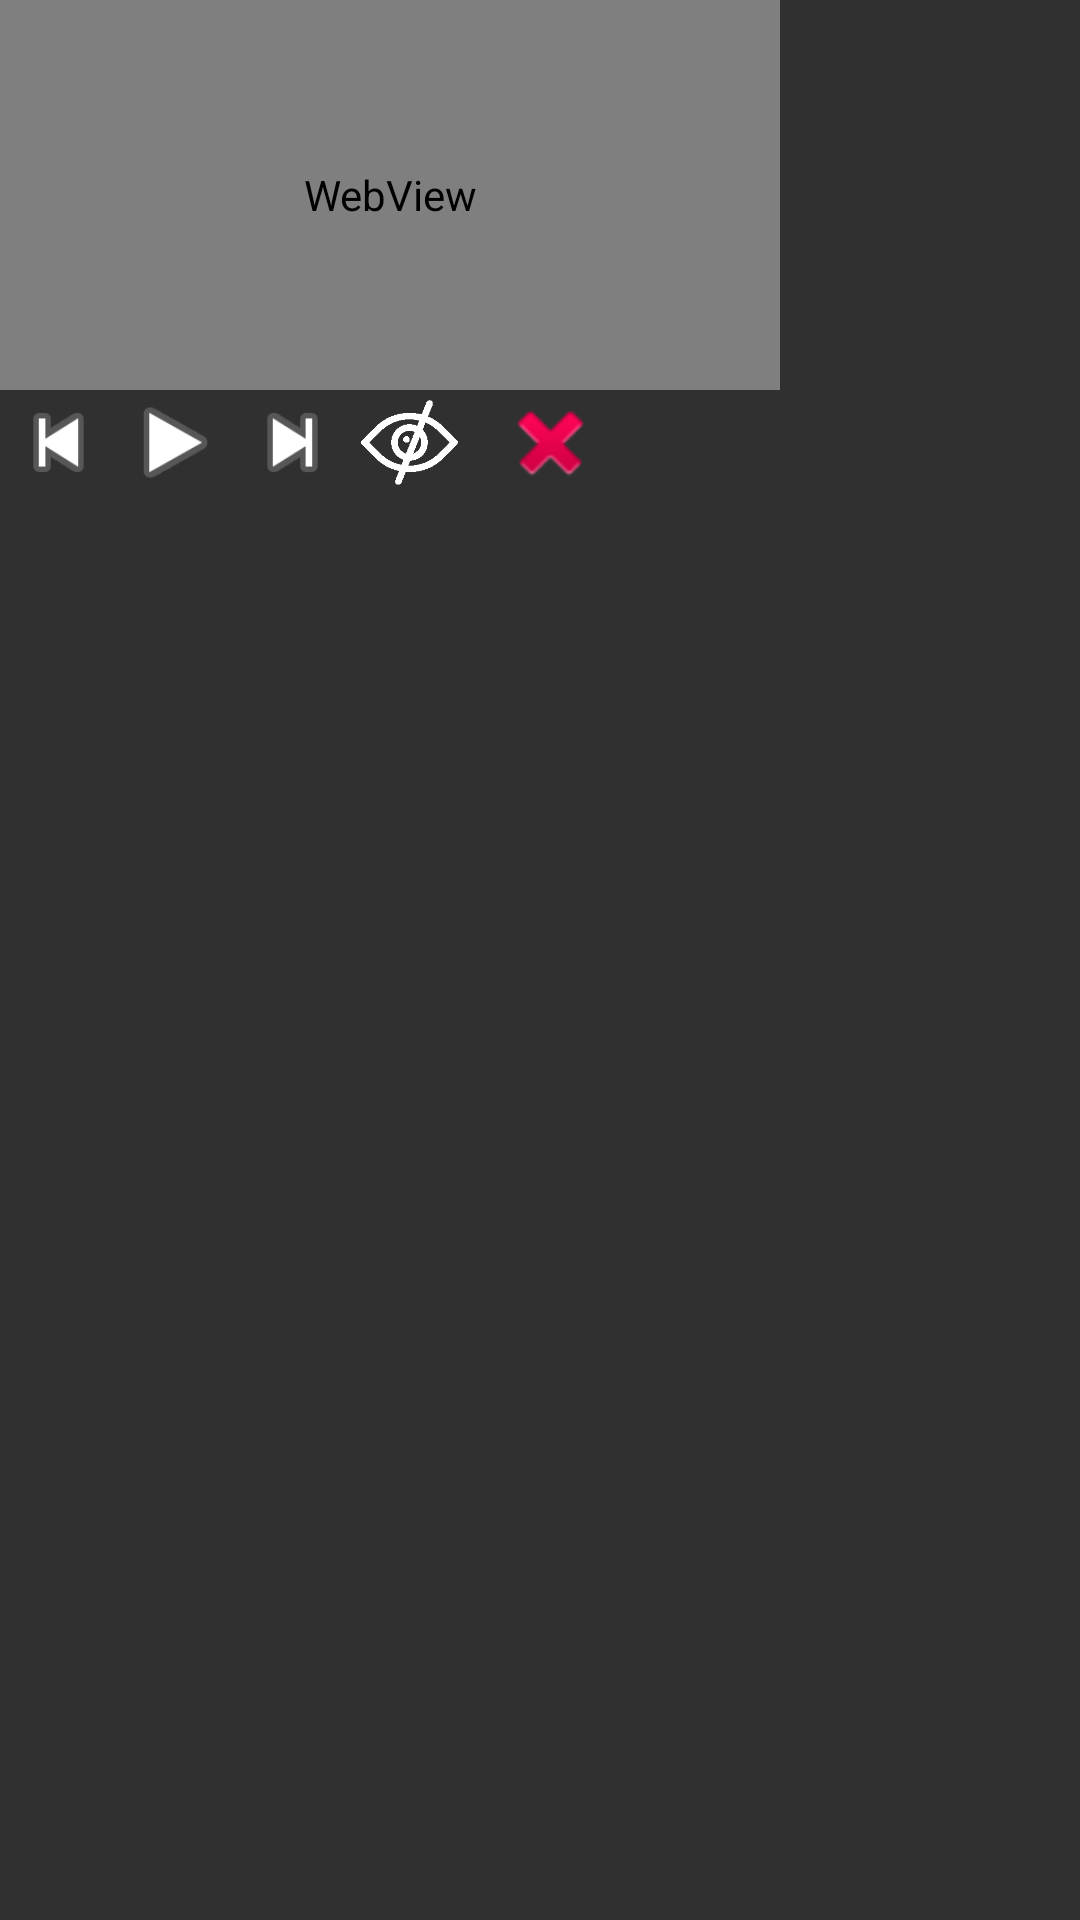

Layout XML and referenced resources for this Android screen:
<!-- AndroidManifest.xml: application theme Theme.AppCompat.NoActionBar -->
<!-- res/layout/castom_noty.xml -->
<?xml version="1.0" encoding="utf-8"?>
<RelativeLayout xmlns:android="http://schemas.android.com/apk/res/android"
    xmlns:app="http://schemas.android.com/apk/res-auto"
    xmlns:tools="http://schemas.android.com/tools"
    android:layout_width="wrap_content"
    android:layout_height="wrap_content">

    <WebView
        android:id="@+id/backgroundVideo"
        android:layout_width="260dp"
        android:layout_height="130dp"
        tools:ignore="WebViewLayout" />

    <LinearLayout
        android:id="@+id/button_bar"
        android:layout_width="wrap_content"
        android:layout_height="wrap_content"
        android:layout_below="@+id/backgroundVideo"
        android:layout_marginStart="0dp"
        android:layout_marginEnd="0dp"
        android:orientation="horizontal">

        <Button
            android:id="@+id/back_music"
            android:layout_width="35dp"
            android:layout_height="35dp"
            android:layout_marginStart="2dp"
            android:layout_marginEnd="2dp"
            android:background="@android:drawable/ic_media_previous" />

        <Button
            android:id="@+id/play_pause_music"
            android:layout_width="35dp"
            android:layout_height="35dp"
            android:layout_marginStart="2dp"
            android:layout_marginEnd="2dp"
            android:background="@android:drawable/ic_media_play" />

        <Button
            android:id="@+id/next_music"
            android:layout_width="35dp"
            android:layout_height="35dp"
            android:layout_marginStart="2dp"
            android:layout_marginEnd="2dp"
            android:background="@android:drawable/ic_media_next" />

        <Button
            android:id="@+id/in_statusBar"
            android:layout_width="35dp"
            android:layout_height="35dp"
            android:layout_marginStart="2dp"
            android:layout_marginEnd="2dp"
            android:background="@drawable/hideicon" />

        <Button
            android:id="@+id/clouse_music"
            android:layout_width="35dp"
            android:layout_height="35dp"
            android:layout_marginStart="10dp"
            android:layout_marginEnd="2dp"
            android:background="@android:drawable/ic_delete" />

    </LinearLayout>

    <LinearLayout
        android:id="@+id/ln"
        android:layout_width="1px"
        android:layout_height="1px"
        android:layout_alignTop="@+id/button_bar"
        android:layout_toEndOf="@+id/button_bar"
        android:background="@color/none"
        android:orientation="vertical"></LinearLayout>

</RelativeLayout>
<!-- resources referenced by this layout -->
<resources>
  <color name="none">#0000ffff</color>
  <!-- drawable hideicon: png bitmap (drawable, 4210 bytes) -->
</resources>
